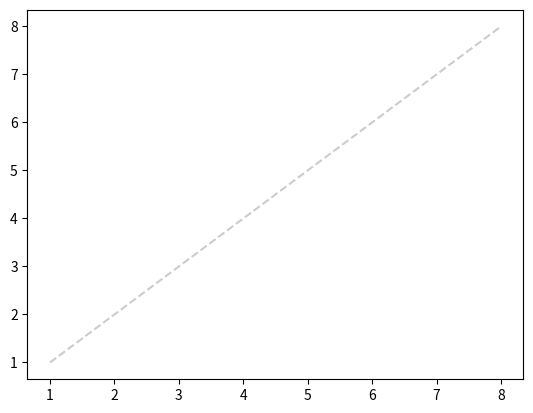

Generate this figure with matplotlib: (Note: this script raises an exception after producing the figure.)
import matplotlib.pyplot as plt
import os
import re
import numpy as np

def get_avg_real_time(file_name):
    with open(file_name, 'r') as f:
        lines = f.readlines()
        print(lines, re.findall(r"[-+]?\d*\.\d+|\d+", lines[-1]))
        avg_real_time = float(re.findall(r"[-+]?\d*\.\d+|\d+", lines[-1])[2])
        return avg_real_time

def plot_graph(experiment):
    threads = [1, 2, 4, 8]
    times = []
    for thread in threads:
        file_name = f'{experiment}_{thread}thread(s).txt'
        avg_time = get_avg_real_time(file_name)
        times.append(avg_time)

    speedup = [times[0]/time for time in times]

    plt.plot(threads, speedup, marker='.', label=experiment, linewidth=0.01)

plt.plot([1, 2, 4, 8], [1, 2, 4, 8], linestyle="dashed", color="0.8", label="linear")
experiments = ["dedup", "blackscholes", "canneal", "ferret", "freqmine", "radix", "vips"]

for experiment in experiments:
    plot_graph(experiment)

threads = range(1,9)
# Amdahl's law
P = 0.875
threads = np.linspace(1, 8, 500) 
amdahl_speedup = [1 / ((1-P) + P/thread) for thread in threads]
plt.plot(threads, amdahl_speedup, marker=None, label='Amdahl\'s law (P=0.9)', linestyle= ':', linewidth=1)
    
plt.plot(threads, threads, marker=None, label='Linear Speedup', linestyle=':', linewidth=1)


plt.xlabel('Number of Threads')
plt.ylabel('Speedup')
# plt.title('Speedup vs Number of Threads')
plt.legend()
plt.grid(True)
plt.savefig("part2b.pdf", bbox_inches='tight')
